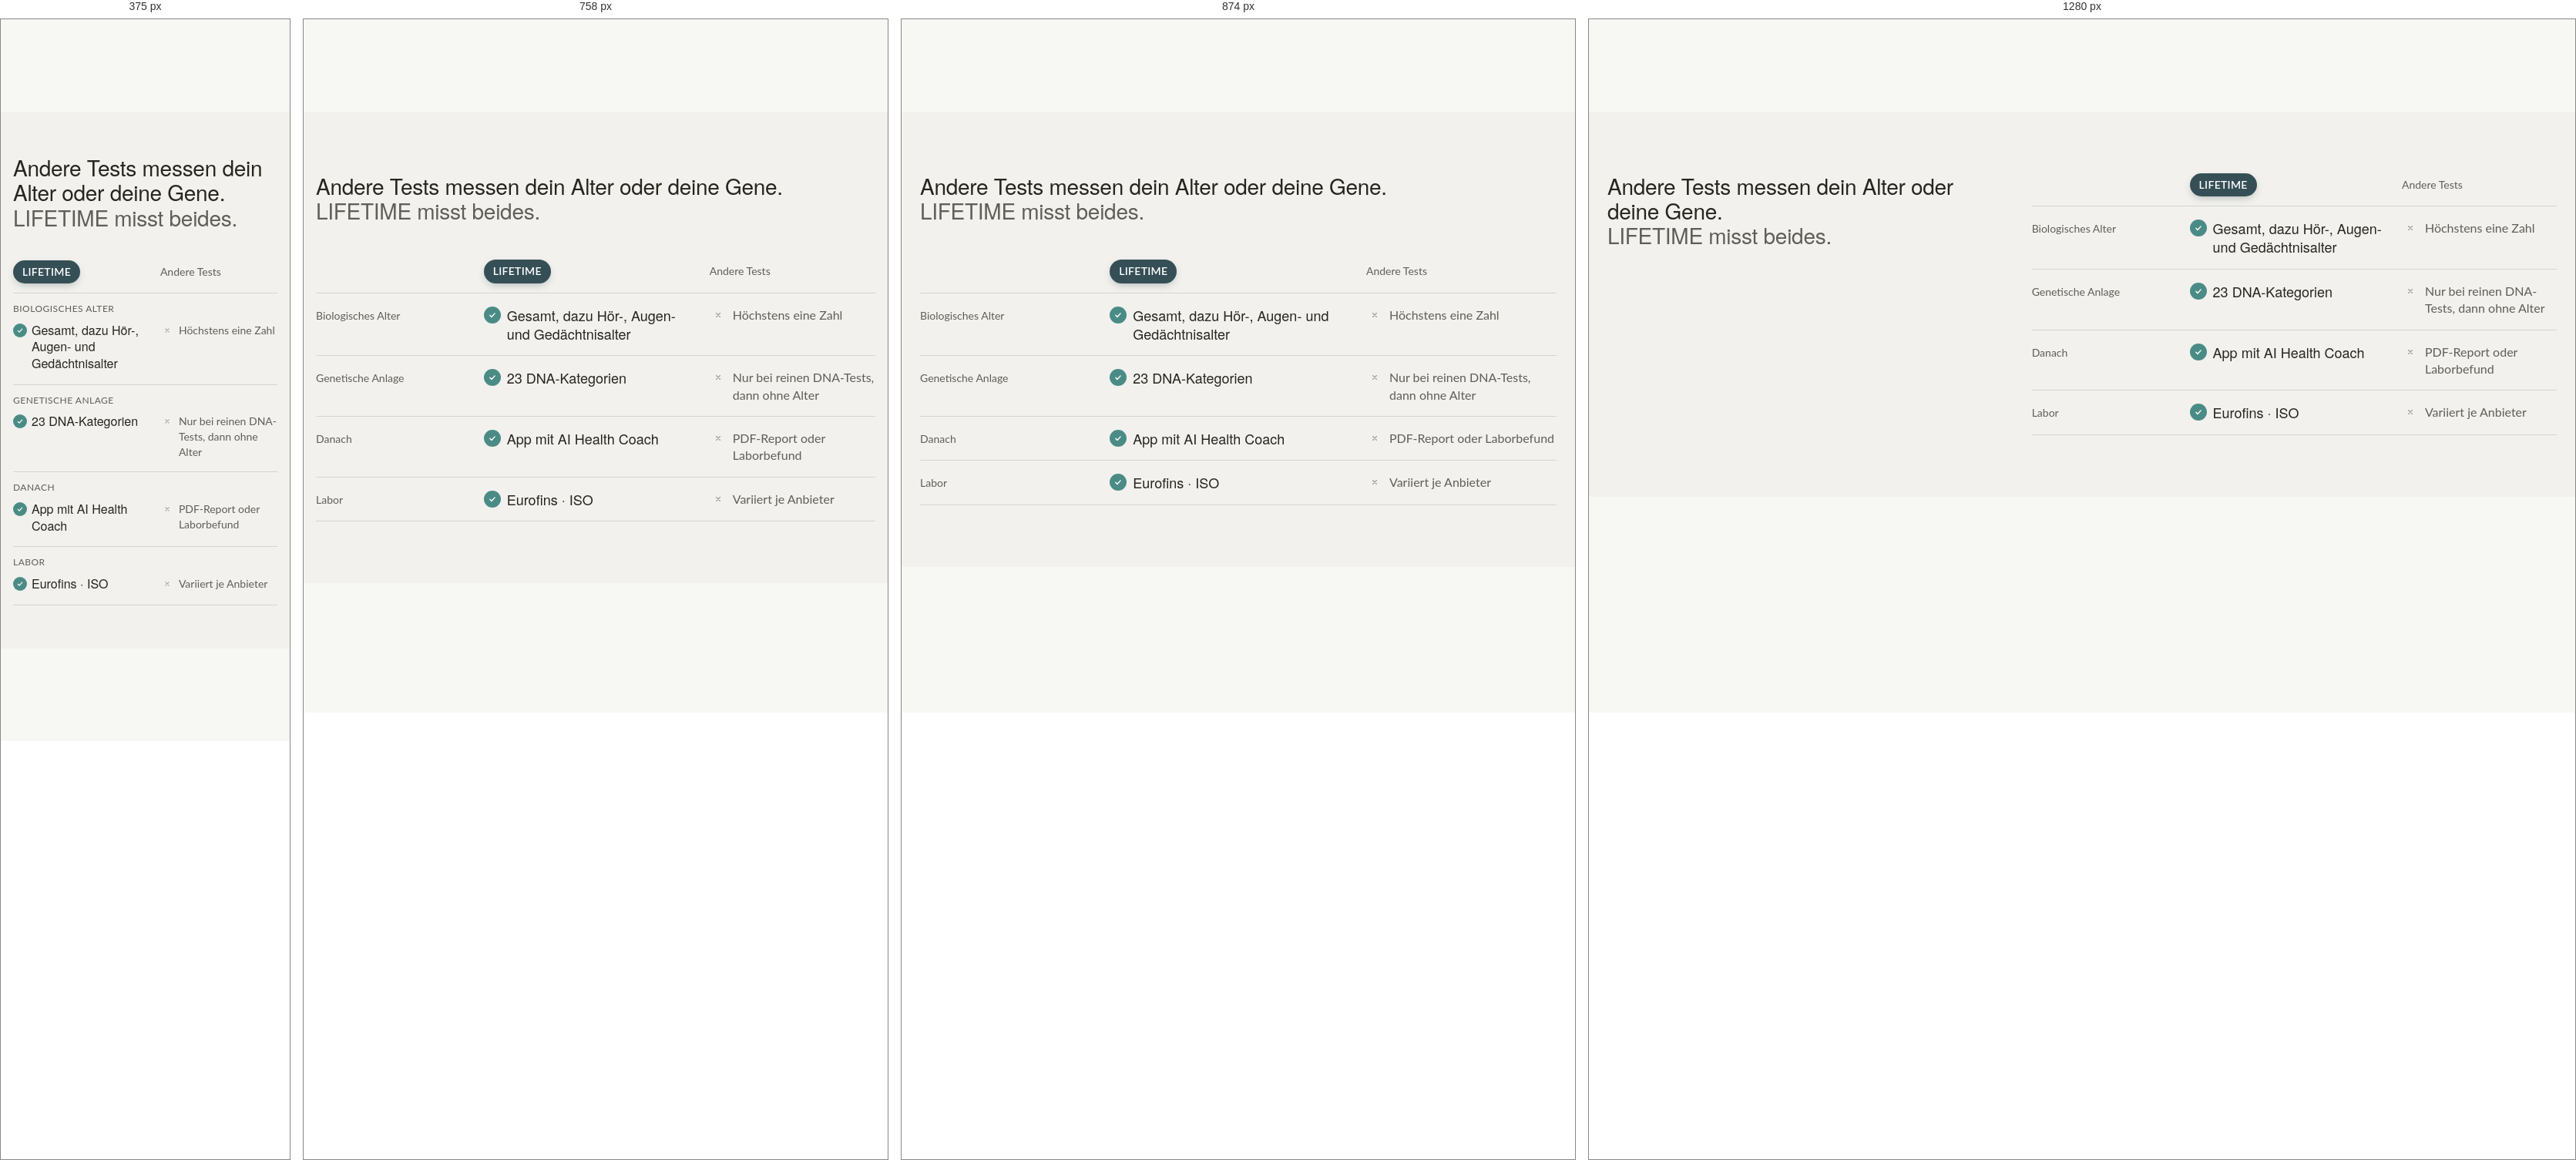
Rendered at 375 px, 758 px, 874 px and 1280 px, left to right.

<!-- file: agedna-vergleich-preview.html -->
<!doctype html>
<html lang="de"><head><meta charset="utf-8">
<meta name="viewport" content="width=device-width, initial-scale=1">
<title>Vergleich kurz (Vorschau)</title>
<link href="https://fonts.googleapis.com/css2?family=Lato:wght@400;600;700&display=swap" rel="stylesheet">
<!-- Erzeugt aus sections/lt-pdp-compare.liquid und templates/product.age-dna-test.json
     (Key comparison_table). Nicht von Hand pflegen. -->
<style>
:root {
  /* Brand */
  --color-teal:              #65C0B6;
  --color-teal-dark:         #4A8C85;
  /* Teal-Stufe für kleine Fließtexte auf hellen Flächen. #4A8C85 erreicht auf
     #f7f7f4 nur 3,6:1 und auf #f2f1ed 3,5:1, reicht also für 12–14px nicht.
     Diese Stufe liegt bei 5,1:1 / 4,8:1 / 5,5:1 (Paper A / Paper B / Weiß).
     Nicht als Ersatz für --color-teal-dark bei Messwerten und großen Zahlen
     verwenden, dort gilt die Messwert-Teal-Regel weiter. */
  --color-teal-text:         #3A736D;
  --color-dark:              #364F56;
  --color-sand:              #C7A39B;

  /* Neutrals */
  --color-black:             #000000;
  --color-white:             #FFFFFF;
  --color-light-warm:        #F6F4F1;
  --color-paper:             #f7f7f4;   /* Off-White, konsistent mit index.json-Sections (komplementär zum Header) */
  --color-ink:               #26251e;   /* warmes Near-Black, analog index.json color_text (statt reinem #000) */
  --color-ink-muted:         #6b6b63;   /* warm-graue Sublines/Meta/TOC, analog index.json */
  --color-light-cool:        #FAFAFA;
  --color-gray-200:          #E5E5E5;
  --color-gray-400:          #A3A3A3;
  --color-gray-600:          #525252;

  /* Semantic */
  --color-star:              #F4B740;
  --color-success:           #22C55E;
  --color-promo:             #E85D5D;
  /* Aufgehellte Fehlerfarbe für dunkle Flächen. #E85D5D erreicht auf
     #364F56 nur 2,6:1; diese Stufe liegt bei 4,9:1. */
  --color-promo-on-dark:     #F6B1B1;
  --color-benefit-bg:        #E6F4F1;

  /* Surfaces */
  --color-surface-primary:   var(--color-white);
  --color-surface-secondary: var(--color-light-warm);
  --color-surface-tertiary:  var(--color-light-cool);
  --color-surface-dark:      var(--color-dark);
  --color-surface-accent:    var(--color-teal-dark);
  --color-surface-benefit:   var(--color-benefit-bg);

  /* Text */
  --color-text-primary:      var(--color-black);
  --color-text-secondary:    var(--color-gray-600);
  /* gray-400 (#A3A3A3) fiel auf allen vier hellen Flächen auf 2,3–2,5:1 durch.
     ink-muted ist der bereits vorgesehene warme Meta-Ton und hält AA (4,7–5,4:1). */
  --color-text-muted:        var(--color-ink-muted);
  --color-text-on-dark:      var(--color-white);
  --color-text-on-dark-muted:rgba(255, 255, 255, 0.65);
  --color-text-accent:       var(--color-teal);

  /* Borders */
  --color-border-default:    var(--color-gray-200);
  --color-border-strong:     rgba(54, 79, 86, 0.14);

  /* Buttons */
  --color-button-primary-bg: var(--color-dark);
  --color-button-primary-text:var(--color-white);
  --color-cta-bg:            var(--color-dark);
  --color-cta-text:          var(--color-white);

  /* Typography */
  --font-heading:            'Helvetica Neue', Helvetica, Arial, sans-serif;
  --font-body:               'Lato', -apple-system, BlinkMacSystemFont, sans-serif;

  --text-stat:               56px;
  --text-display:            48px;
  --text-h1:                 36px;
  --text-h2:                 28px;
  --text-h3:                 24px;
  --text-quote:              28px;
  --text-section:            20px;
  --text-body-lg:            18px;
  --text-body:               16px;
  --text-body-sm:            14px;
  --text-micro:              12px;
  --text-article:            17px; /* long-form article body (kompakter, every.to-Feinschliff), docs/blog-design-best-practices.md §1 */

  --leading-stat:            1;
  --leading-display:         1.1;
  --leading-heading:         1.15;
  --leading-tight:           1.25;
  --leading-body:            1.4;
  --leading-relaxed:         1.6;

  --weight-regular:          400;
  --weight-medium:           500;
  --weight-semibold:         600;
  --weight-bold:             700;

  /* Spacing (8px base) */
  --space-1:  4px;
  --space-2:  8px;
  --space-3:  12px;
  --space-4:  16px;
  --space-5:  24px;
  --space-6:  32px;
  --space-7:  48px;
  --space-8:  64px;
  --space-9:  80px;
  --space-10: 120px;

  /*
    Seitenrand der Content-Container. Vorher stand er als Literal in jeder Section
    und wanderte mobil zwischen 16, 20 und 24px, die linke Textkante sprang also
    ueber den Scroll. Werte nach docs/design-governance.md §4: 16px mobil, 24px ab
    Tablet. Der Hero laeuft seit 30.07. ebenfalls darauf, er behaelt nur sein
    eigenes vertikales Mobile-Padding.
  */
  --lt-page-gutter: var(--space-4);

  /*
    Breite der Content-Container, Gegenstueck zum Gutter. Vorher standen vier
    Werte nebeneinander (Hero 1200, Sections 1280, risk-free-close 1200,
    comparison-table 1100), die linke Inhaltskante sprang auf Desktop dadurch
    ueber den Scroll. Gutter und Max-Breite zusammen ergeben genau eine Kante.
    1280 ist der Mehrheitswert und deckt sich mit dem Section-Bestand.
    Wer bewusst schmaler laufen will, deckelt das Inhaltselement (Beispiel:
    `max-width: 48rem` auf der Tabelle), nicht den Container.
  */
  --lt-page-max: 1280px;

  /*
    Lesemass fuer Fliesstext, das Gegenstueck zum Satz oben: nicht den Container
    verengen, sondern das Inhaltselement deckeln.

    32rem = 512px = 71 Zeichen im Body-Font. Gemessen, nicht geschaetzt, siehe
    Warnung unten. Der typografische Korridor liegt bei 45 bis 75 Zeichen.

    ACHTUNG, die CSS-Einheit `ch` ist hier irrefuehrend: `1ch` ist die Breite
    der Null, in Lato 9,28px bei 16px. Ein durchschnittliches Zeichen deutscher
    Copy misst aber nur 7,20px (Korpus: 869 Zeichen echter Seiten-Copy, Lato
    nachweislich geladen). Faktor 1,289. `68ch` sind also 88 echte Zeichen, weit
    ausserhalb des Korridors, `58ch` sind 75. Wer in `ch` denkt, deckelt zu
    breit. Deshalb rem, nicht ch.
  */
  --lt-measure: 32rem;

  /* Shape */
  --radius-sm:   8px;
  --radius-md:   12px;
  --radius-lg:   16px;
  --radius-xl:   20px;
  --radius-full: 999px;

  --shadow-sm:   0 1px 3px rgba(0, 0, 0, 0.05);
  --shadow-md:   0 4px 12px rgba(0, 0, 0, 0.08);

  /* Transitions */
  --ease-default: 0.2s ease;
  --ease-smooth:  0.4s ease;
}

@media screen and (max-width: 767px) {
  :root {
    --text-article: 16px; /* article body scales down on mobile, docs/blog-design-best-practices.md §1 */
  }
}

@media screen and (min-width: 768px) {
  :root {
    --lt-page-gutter: var(--space-5);
  }
}

input, :before, :after, * {
  box-sizing: border-box;
}
body { margin: 0; background: #f7f7f4; font-family: var(--font-body); color: #26251e; -webkit-font-smoothing: antialiased; }
.visually-hidden { position: absolute !important; width: 1px; height: 1px; overflow: hidden; clip: rect(0 0 0 0); white-space: nowrap; }
.pv-strip { height: 120px; background: #f7f7f4; }
/**
 * Shared heading stack: optional kicker + title + subtitle (CRS / LT sections).
 * Uses theme design tokens; sections set --crs-* on #section-{{ id }} where applicable.
 *
 * Contract:
 * - title + subtitle must read as one visual block
 * - keep font-size, font-weight, and line-height in lockstep
 * - local section CSS must not split them into separate hierarchy levels
 * - allowed difference inside the shared system: color strength (opacity) only;
 *   title and subtitle share the same font-family (heading)
 */

.crs-heading-stack {
  display: flex;
  flex-direction: column;
  align-items: flex-start;
  width: 100%;
  box-sizing: border-box;
}

.crs-heading-stack--align-left {
  text-align: left;
  align-items: flex-start;
}

.crs-heading-stack--align-center {
  text-align: center;
  align-items: center;
}

.crs-heading-stack--align-right {
  text-align: right;
  align-items: flex-end;
}

.crs-heading-stack .crs-heading-stack__kicker {
  font-family: var(--font-body);
  font-size: var(--text-micro);
  font-weight: var(--weight-medium);
  line-height: var(--leading-tight);
  letter-spacing: 0.12em;
  text-transform: uppercase;
  color: var(--crs-text-ter, rgba(38, 37, 30, 0.66));
  margin: 0 0 var(--space-3);
  max-width: 100%;
}

.crs-heading-stack .crs-heading-stack__pair {
  display: flex;
  flex-direction: column;
  align-items: inherit;
  gap: 0;
  width: 100%;
}

/* Title + subtitle are one block. Keep size/weight/line-height aligned. */
/* (0,2,0) — beats theme .h2 media-query rules (0,1,0) */
.crs-heading-stack .crs-heading-stack__title {
  font-family: var(--font-heading);
  font-size: var(--text-section);
  font-weight: var(--weight-regular);
  line-height: var(--leading-tight);
  color: var(--crs-text, #26251e);
  margin: 0;
  max-width: 100%;
}

/* (0,2,0) — beats theme .h2 media-query rules (0,1,0) */
.crs-heading-stack .crs-heading-stack__subtitle {
  font-family: var(--font-heading);
  font-size: var(--text-section);
  font-weight: var(--weight-regular);
  line-height: var(--leading-tight);
  color: var(--crs-text-sec, rgba(38, 37, 30, 0.72));
  margin: 0;
  max-width: 100%;
}

/* headline-lg modifier: (0,3,0) beats base (0,2,0) */
.crs-heading-stack.crs-heading-stack--headline-lg .crs-heading-stack__title {
  font-size: var(--text-h1);
  line-height: var(--leading-heading);
  letter-spacing: -0.02em;
}

.crs-heading-stack.crs-heading-stack--headline-lg .crs-heading-stack__subtitle {
  font-size: var(--text-h1);
  line-height: var(--leading-heading);
  letter-spacing: -0.02em;
}

/* headline-xl modifier: --text-display (48px). Dem Seiten-H1 einer Dossier-Seite
   vorbehalten (DESIGN.md „Display“: 48px → 36px mobil, 1.1, -0.02em); die
   Mobilstufe liefert die Seite selbst, indem sie --text-display in ihrem eigenen
   Scope herunterstuft. Title + Subtitle bleiben deckungsgleich (Kernregel).
   (0,3,0) beats base (0,2,0). */
.crs-heading-stack.crs-heading-stack--headline-xl .crs-heading-stack__title,
.crs-heading-stack.crs-heading-stack--headline-xl .crs-heading-stack__subtitle {
  font-size: var(--text-display);
  line-height: var(--leading-display);
  letter-spacing: -0.02em;
}

/* headline-md modifier: Mittelstufe zwischen --text-section (20px) und --text-h1
   (36px). Gedacht für Content-Sections, damit --text-h1 dem echten H1 der Seite
   vorbehalten bleibt. Title + Subtitle bleiben deckungsgleich (Kernregel).
   (0,3,0) beats base (0,2,0). */
.crs-heading-stack.crs-heading-stack--headline-md .crs-heading-stack__title {
  font-size: var(--text-h2);
  line-height: var(--leading-heading);
  letter-spacing: -0.01em;
}

.crs-heading-stack.crs-heading-stack--headline-md .crs-heading-stack__subtitle {
  font-size: var(--text-h2);
  line-height: var(--leading-heading);
  letter-spacing: -0.01em;
}

.crs-heading-stack.crs-heading-stack--homepage-truth .crs-heading-stack__kicker {
  margin-bottom: var(--space-2);
  letter-spacing: 0.12em;
}

.crs-heading-stack.crs-heading-stack--homepage-truth .crs-heading-stack__title {
  font-weight: var(--weight-regular);
}

.crs-heading-stack.crs-heading-stack--homepage-truth .crs-heading-stack__subtitle {
  margin-top: 0;
  color: var(--crs-text-sec, rgba(38, 37, 30, 0.72));
}

/* Dark sections: (0,3,0) beats base (0,2,0) — always wins for color */
.crs-heading-stack.crs-heading-stack--on-dark .crs-heading-stack__kicker {
  color: var(--color-text-on-dark-muted);
}

.crs-heading-stack.crs-heading-stack--on-dark .crs-heading-stack__title {
  color: var(--color-text-on-dark);
}

.crs-heading-stack.crs-heading-stack--on-dark .crs-heading-stack__subtitle {
  color: var(--color-text-on-dark-muted);
}

#lt-cmp-preview { --cp-bg: #f2f1ed; padding-top: min(80px, 15vw); padding-bottom: min(80px, 15vw); }

/* ===================================================
   Kurzer Vergleich — lt-pdp-compare.liquid
   =================================================== */

.lt-cmp {
  --cp-ink: #26251e;
  --cp-muted: rgba(38, 37, 30, 0.72);
  --cp-hair: rgba(38, 37, 30, 0.14);
  --cp-on: var(--color-teal-dark, #4a8c85);
  --cp-dark: #364f56;
  --cp-ease: cubic-bezier(0.16, 1, 0.3, 1);
  background: var(--cp-bg, #f2f1ed);
}

.lt-cmp__container {
  max-width: var(--lt-page-max, 1280px);
  margin: 0 auto;
  padding: 0 var(--lt-page-gutter, 16px);
}

.lt-cmp__layout {
  display: grid;
  gap: var(--space-6);
  align-items: start;
}

@media (min-width: 980px) {
  .lt-cmp__layout {
    grid-template-columns: minmax(0, 5fr) minmax(0, 7fr);
    gap: var(--space-8);
  }
}

.lt-cmp__head {
  margin-bottom: var(--space-4);
}

.lt-cmp__body {
  max-width: 32rem;
  margin: 0;
  font-family: var(--font-body);
  font-size: var(--text-body, 16px);
  line-height: 1.55;
  color: var(--cp-muted);
}

/* Tabelle: ein Raster fuer Kopf und Zeilen (Subgrid), damit die Spalten
   ueber alle Zeilen buendig bleiben. Desktop drei Spalten (Merkmal, wir,
   andere), Handy zwei: das Merkmal steht als kleine Zeile darueber. */
.lt-cmp__table {
  display: grid;
  grid-template-columns: minmax(0, 0.9fr) minmax(0, 1.25fr) minmax(0, 1fr);
  column-gap: var(--space-5);
}

.lt-cmp__cols,
.lt-cmp__rows,
.lt-cmp__row {
  display: grid;
  grid-column: 1 / -1;
  grid-template-columns: subgrid;
}

.lt-cmp__rows {
  border-top: 1px solid var(--cp-hair);
  view-timeline-name: --lt-cmp;
  view-timeline-axis: block;
}

.lt-cmp__cols {
  align-items: end;
  padding-bottom: var(--space-3);
}

.lt-cmp__col {
  font-family: var(--font-body);
  font-size: var(--text-body-sm, 14px);
  line-height: 1.3;
  color: var(--cp-muted);
}

.lt-cmp__col--ours {
  justify-self: start;
  padding: 6px var(--space-3);
  border-radius: 999px;
  background: var(--cp-dark);
  color: #fff;
  font-weight: 600;
  letter-spacing: 0.02em;
  box-shadow: 0 4px 12px -4px rgba(54, 79, 86, 0.45);
}

.lt-cmp__col--other {
  padding: 6px 0;
}

.lt-cmp__row {
  padding: var(--space-4) 0;
  border-bottom: 1px solid var(--cp-hair);
  align-items: start;
}

.lt-cmp__label {
  font-family: var(--font-body);
  font-size: var(--text-body-sm, 14px);
  line-height: 1.4;
  color: var(--cp-muted);
  padding-top: 3px;
}

.lt-cmp__cell {
  display: grid;
  grid-template-columns: auto minmax(0, 1fr);
  gap: var(--space-2);
  align-items: start;
}

.lt-cmp__text {
  line-height: 1.4;
}

.lt-cmp__cell--ours .lt-cmp__text {
  font-family: var(--font-heading);
  font-size: var(--text-body-lg, 18px);
  line-height: 1.35;
  color: var(--cp-ink);
}

.lt-cmp__cell--other .lt-cmp__text {
  font-family: var(--font-body);
  font-size: var(--text-body, 16px);
  color: var(--cp-muted);
  padding-top: 1px;
}

.lt-cmp__mark {
  display: grid;
  place-items: center;
  width: 22px;
  height: 22px;
  margin-top: 1px;
  border-radius: 50%;
}

.lt-cmp__mark svg {
  width: 14px;
  height: 14px;
}

.lt-cmp__mark--yes {
  background: var(--cp-on);
  color: #fff;
}

.lt-cmp__mark--no {
  color: rgba(38, 37, 30, 0.4);
}

.lt-cmp__note {
  grid-column: 1 / -1;
  margin: var(--space-4) 0 0;
  font-family: var(--font-body);
  font-size: var(--text-body-sm, 14px);
  line-height: 1.45;
  color: var(--cp-muted);
}

@media (max-width: 749px) {
  .lt-cmp__layout {
    gap: var(--space-5);
  }

  .lt-cmp__table {
    grid-template-columns: minmax(0, 1.15fr) minmax(0, 1fr);
    column-gap: var(--space-4);
  }

  .lt-cmp__corner {
    display: none;
  }

  .lt-cmp__label {
    grid-column: 1 / -1;
    padding: 0 0 var(--space-2);
    font-size: var(--text-micro, 12px);
    letter-spacing: 0.04em;
    text-transform: uppercase;
  }

  .lt-cmp__row {
    padding: var(--space-3) 0 var(--space-4);
  }

  .lt-cmp__cell {
    gap: 6px;
  }

  .lt-cmp__cell--ours .lt-cmp__text {
    font-size: var(--text-body, 16px);
  }

  .lt-cmp__cell--other .lt-cmp__text {
    font-size: var(--text-body-sm, 14px);
  }

  .lt-cmp__mark {
    width: 18px;
    height: 18px;
    margin-top: 2px;
  }

  .lt-cmp__mark svg {
    width: 12px;
    height: 12px;
  }
}

/* Der eine Moment: Zeile fuer Zeile setzt sich das Haekchen, sobald die
   Tabelle ins Bild laeuft. Endzustand ist der Grundzustand oben. */
@supports (animation-timeline: view()) {
  @media (prefers-reduced-motion: no-preference) {
    .lt-cmp__mark--yes {
      animation-name: lt-cmp-yes;
      animation-timeline: --lt-cmp;
      animation-fill-mode: both;
      animation-duration: auto;
      animation-timing-function: var(--cp-ease);
    }

    .lt-cmp__row:nth-child(1) .lt-cmp__mark--yes { animation-range: contain 0% contain 12%; }
    .lt-cmp__row:nth-child(2) .lt-cmp__mark--yes { animation-range: contain 8% contain 20%; }
    .lt-cmp__row:nth-child(3) .lt-cmp__mark--yes { animation-range: contain 16% contain 28%; }
    .lt-cmp__row:nth-child(4) .lt-cmp__mark--yes { animation-range: contain 24% contain 36%; }
    .lt-cmp__row:nth-child(5) .lt-cmp__mark--yes { animation-range: contain 32% contain 44%; }
  }
}

@keyframes lt-cmp-yes {
  from { opacity: 0; transform: scale(0.4); }
  to   { opacity: 1; transform: scale(1); }
}

</style></head>
<body>
<div class="pv-strip"></div>
<div class="lt-cmp" id="lt-cmp-preview">
  <div class="lt-cmp__container"><div class="lt-cmp__layout">
    <div class="lt-cmp__copy">
      <div class="lt-cmp__head crs-heading-stack crs-heading-stack--align-left crs-heading-stack--headline-md">
        <div class="crs-heading-stack__pair">
          <h2 class="crs-heading-stack__title">Andere Tests messen dein Alter oder deine Gene.</h2>
          <p class="crs-heading-stack__subtitle">LIFETIME misst beides.</p>
        </div>
      </div>
    </div>
    <div class="lt-cmp__table" role="table">
      <div class="lt-cmp__cols" role="row">
        <span class="lt-cmp__corner" role="columnheader"><span class="visually-hidden">Merkmal</span></span>
        <span class="lt-cmp__col lt-cmp__col--ours" role="columnheader">LIFETIME</span>
        <span class="lt-cmp__col lt-cmp__col--other" role="columnheader">Andere Tests</span>
      </div>
      <div class="lt-cmp__rows" role="rowgroup">
<div class="lt-cmp__row" role="row">
  <span class="lt-cmp__label" role="rowheader">Biologisches Alter</span>
  <span class="lt-cmp__cell lt-cmp__cell--ours" role="cell"><span class="lt-cmp__mark lt-cmp__mark--yes" aria-hidden="true"><svg viewBox="0 0 20 20" fill="none" stroke="currentColor" stroke-width="2" stroke-linecap="round" stroke-linejoin="round"><path d="M5.5 10.5l3 3 6-6.5"/></svg></span><span class="lt-cmp__text">Gesamt, dazu Hör-, Augen- und Gedächtnisalter</span></span>
  <span class="lt-cmp__cell lt-cmp__cell--other" role="cell"><span class="lt-cmp__mark lt-cmp__mark--no" aria-hidden="true"><svg viewBox="0 0 20 20" fill="none" stroke="currentColor" stroke-width="1.75" stroke-linecap="round"><path d="M6.5 6.5l7 7M13.5 6.5l-7 7"/></svg></span><span class="lt-cmp__text">Höchstens eine Zahl</span></span>
</div>
<div class="lt-cmp__row" role="row">
  <span class="lt-cmp__label" role="rowheader">Genetische Anlage</span>
  <span class="lt-cmp__cell lt-cmp__cell--ours" role="cell"><span class="lt-cmp__mark lt-cmp__mark--yes" aria-hidden="true"><svg viewBox="0 0 20 20" fill="none" stroke="currentColor" stroke-width="2" stroke-linecap="round" stroke-linejoin="round"><path d="M5.5 10.5l3 3 6-6.5"/></svg></span><span class="lt-cmp__text">23 DNA-Kategorien</span></span>
  <span class="lt-cmp__cell lt-cmp__cell--other" role="cell"><span class="lt-cmp__mark lt-cmp__mark--no" aria-hidden="true"><svg viewBox="0 0 20 20" fill="none" stroke="currentColor" stroke-width="1.75" stroke-linecap="round"><path d="M6.5 6.5l7 7M13.5 6.5l-7 7"/></svg></span><span class="lt-cmp__text">Nur bei reinen DNA-Tests, dann ohne Alter</span></span>
</div>
<div class="lt-cmp__row" role="row">
  <span class="lt-cmp__label" role="rowheader">Danach</span>
  <span class="lt-cmp__cell lt-cmp__cell--ours" role="cell"><span class="lt-cmp__mark lt-cmp__mark--yes" aria-hidden="true"><svg viewBox="0 0 20 20" fill="none" stroke="currentColor" stroke-width="2" stroke-linecap="round" stroke-linejoin="round"><path d="M5.5 10.5l3 3 6-6.5"/></svg></span><span class="lt-cmp__text">App mit AI Health Coach</span></span>
  <span class="lt-cmp__cell lt-cmp__cell--other" role="cell"><span class="lt-cmp__mark lt-cmp__mark--no" aria-hidden="true"><svg viewBox="0 0 20 20" fill="none" stroke="currentColor" stroke-width="1.75" stroke-linecap="round"><path d="M6.5 6.5l7 7M13.5 6.5l-7 7"/></svg></span><span class="lt-cmp__text">PDF-Report oder Laborbefund</span></span>
</div>
<div class="lt-cmp__row" role="row">
  <span class="lt-cmp__label" role="rowheader">Labor</span>
  <span class="lt-cmp__cell lt-cmp__cell--ours" role="cell"><span class="lt-cmp__mark lt-cmp__mark--yes" aria-hidden="true"><svg viewBox="0 0 20 20" fill="none" stroke="currentColor" stroke-width="2" stroke-linecap="round" stroke-linejoin="round"><path d="M5.5 10.5l3 3 6-6.5"/></svg></span><span class="lt-cmp__text">Eurofins · ISO</span></span>
  <span class="lt-cmp__cell lt-cmp__cell--other" role="cell"><span class="lt-cmp__mark lt-cmp__mark--no" aria-hidden="true"><svg viewBox="0 0 20 20" fill="none" stroke="currentColor" stroke-width="1.75" stroke-linecap="round"><path d="M6.5 6.5l7 7M13.5 6.5l-7 7"/></svg></span><span class="lt-cmp__text">Variiert je Anbieter</span></span>
</div>
      </div>
    </div>
  </div></div>
</div>
<div class="pv-strip"></div>
</body></html>